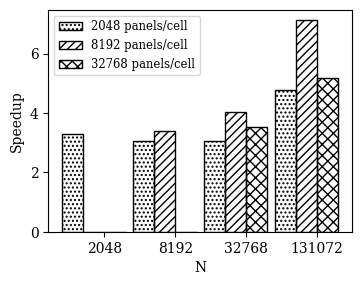

Source code (Python):
# coding: utf-8

import sys
import numpy
from matplotlib import pyplot, rcParams
from matplotlib.backends.backend_pdf import FigureCanvasPdf

rcParams['font.family'] = 'serif'
rcParams['font.size'] = '10'

# set up data
N = 4

eps = 1e-14
data_relax = numpy.array([[14.61,eps,eps],[87.20,69.03,eps],[444.55,371.06,276.52],[1481.47,1800.53,1397.27]])
data_fixed = numpy.array([[48.18,0.,0.],[267.64,234.44,0],[1358.07,1494.37,978.80],[7077.77,12817.01,7209.57]])

speedup = data_fixed / data_relax

print(speedup)

ind = numpy.arange(N)
width = 0.3

# set up plot
fig = pyplot.figure(figsize=(4,3), dpi=80)
ax = fig.add_subplot(111)

# plot log-log
bar1 = ax.bar(ind, speedup[:,0], width, fill=False, edgecolor='k', hatch='..'*2, linewidth=1)
bar2 = ax.bar(ind+width, speedup[:,1],width,fill=False, edgecolor='k', hatch='//'*2, linewidth=1)
bar3 = ax.bar(ind+2*width,speedup[:,2],width,fill=False, edgecolor='k', hatch='x'*3, linewidth=1)
# bar2 = ax.bar(ind+width, speedup_2nd, width, color='b')

# axis labels
ax.set_ylabel('Speedup', fontsize=10)
ax.set_xlabel('N', fontsize=10)
ax.set_xticks(ind+1.5*width)
ax.set_xticklabels( ('2048','8192','32768','131072') )
ax.legend( (bar1[0], bar2[0], bar3[0]), ('2048 panels/cell', '8192 panels/cell', '32768 panels/cell'), loc=2, fontsize='small')
fig.subplots_adjust(left=0.195, bottom=0.21, right=0.955, top=0.95)
canvas = FigureCanvasPdf(fig)

# plot to pdf
canvas.print_figure('EthrocyteMultipleCellSpeedup.pdf',dpi=80)